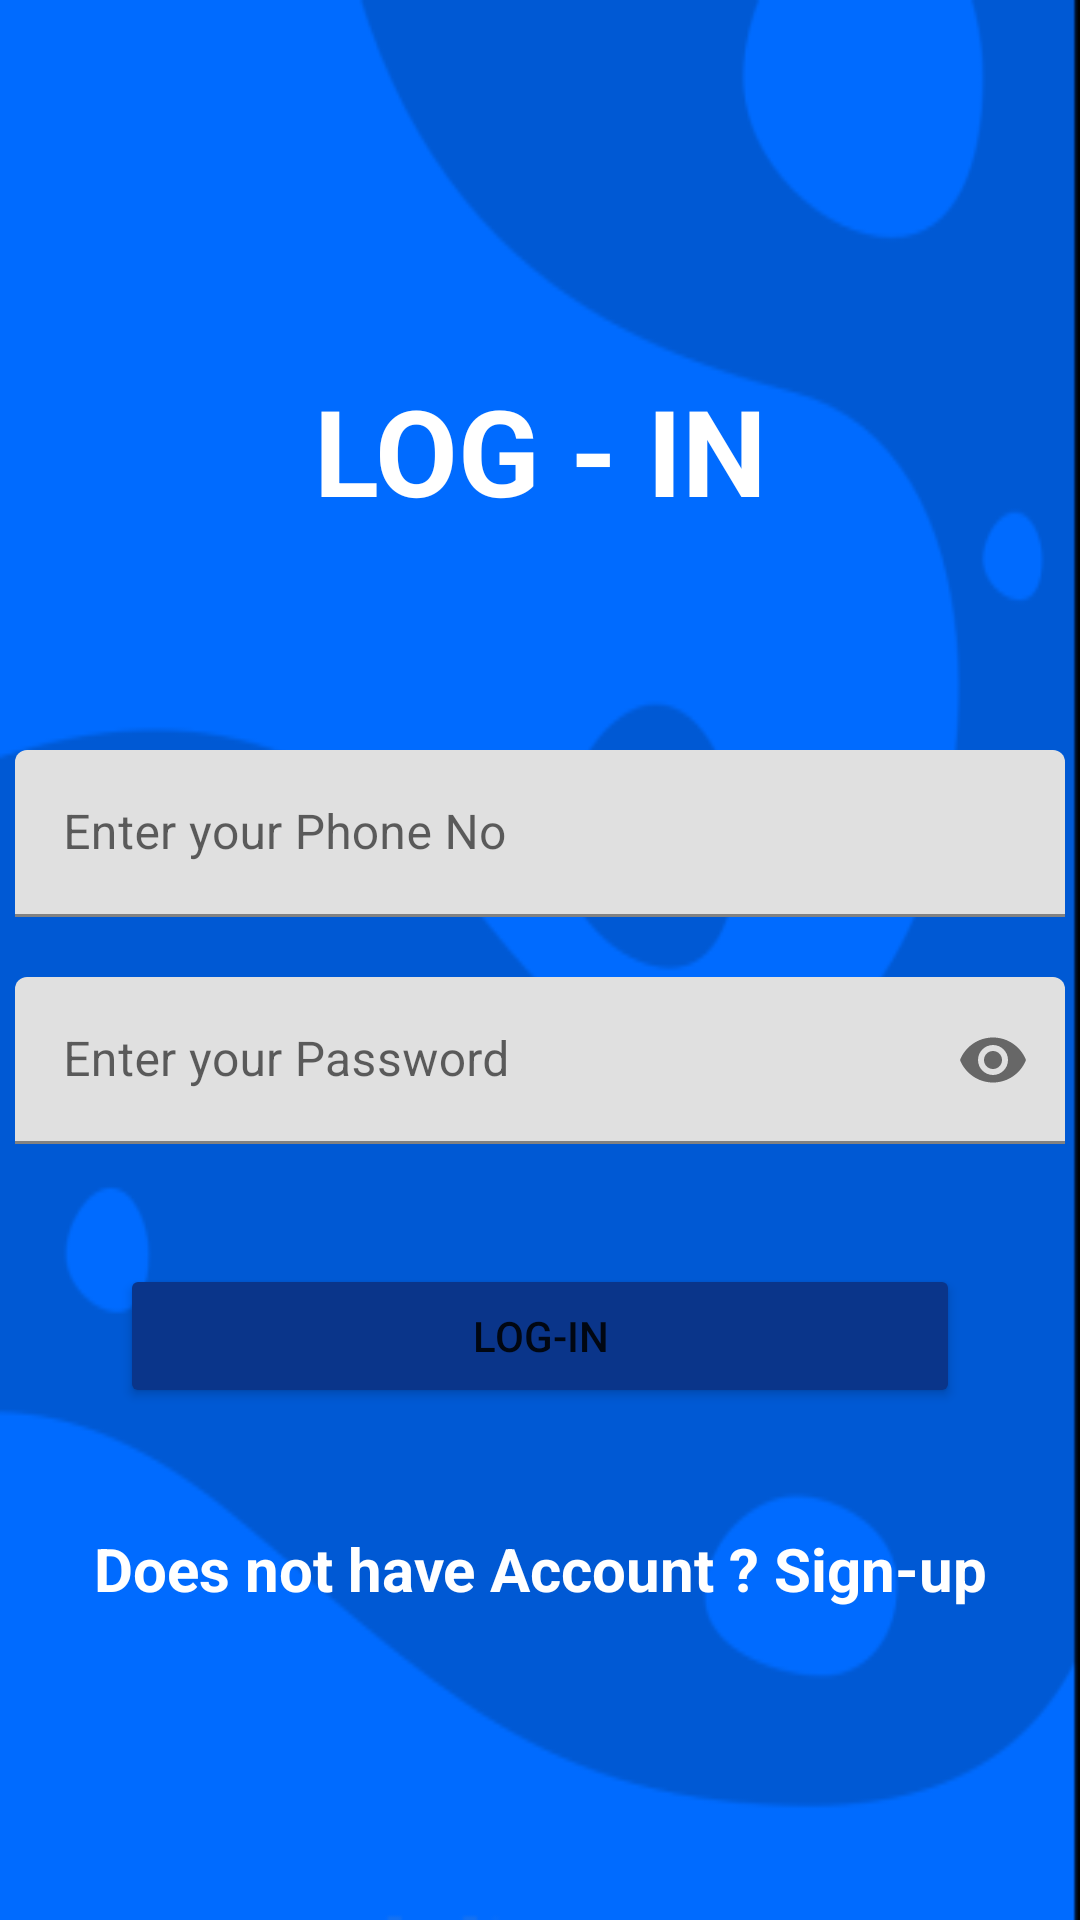

This screen was rendered from an Android layout file. Write that file and the resources it references.
<!-- AndroidManifest.xml: application theme Theme.InfobyteAssignment -->
<!-- res/layout/activity_login.xml -->
<?xml version="1.0" encoding="utf-8"?>
<LinearLayout xmlns:android="http://schemas.android.com/apk/res/android"
    xmlns:app="http://schemas.android.com/apk/res-auto"
    xmlns:tools="http://schemas.android.com/tools"
    android:layout_width="match_parent"
    android:layout_height="match_parent"
    android:orientation="vertical"
    android:background="@drawable/home_page"
    tools:context=".Login">

    <TextView
        android:id="@+id/textView2"
        android:layout_width="match_parent"
        android:layout_height="100dp"
        android:layout_marginTop="100dp"
        android:text="LOG - IN"
        android:gravity="center"
        android:textStyle="bold"
        android:textSize="40dp"
        android:textColor="@color/white"/>

    <com.google.android.material.textfield.TextInputLayout
        android:layout_width="350dp"
        android:layout_height="wrap_content"
        android:layout_gravity="center"
        android:layout_marginTop="50dp"
        app:startIconDrawable="@drawable/baseline_lock_24"
        >

        <com.google.android.material.textfield.TextInputEditText
            android:layout_width="match_parent"
            android:layout_height="wrap_content"
            android:layout_gravity="center"
            android:inputType="text"
            android:hint="Enter your Phone No "
            android:id="@+id/etId"/>
    </com.google.android.material.textfield.TextInputLayout>

    <com.google.android.material.textfield.TextInputLayout
        android:layout_width="350dp"
        android:layout_height="wrap_content"
        android:layout_gravity="center"
        android:layout_marginTop="20dp"
        app:endIconMode="password_toggle"
        app:startIconDrawable="@drawable/baseline_lock_24"
        >

        <com.google.android.material.textfield.TextInputEditText
            android:layout_width="match_parent"
            android:layout_height="wrap_content"
            android:layout_gravity="center"
            android:inputType="textPassword"
            android:hint="Enter your Password "
            android:id="@+id/etPassword"/>
    </com.google.android.material.textfield.TextInputLayout>

    <Button
        android:id="@+id/loginBtn"
        android:layout_width="match_parent"
        android:layout_height="wrap_content"
        android:layout_margin="40dp"
        android:text="LOG-IN"
        android:backgroundTint="#0A358A"/>

    <TextView
        android:id="@+id/tv"
        android:layout_width="match_parent"
        android:layout_height="wrap_content"
        android:gravity="center"
        android:textColor="@color/white"
        android:textStyle="bold"
        android:textSize="20dp"
        android:text="Does not have Account ? Sign-up" />

</LinearLayout>
<!-- resources referenced by this layout -->
<resources>
  <!-- drawable home_page: png bitmap (drawable, 12751 bytes) -->
  <style name="Theme.InfobyteAssignment" parent="Theme.MaterialComponents.DayNight.DarkActionBar">
          
          <item name="colorPrimary">@color/purple_500</item>
          <item name="colorPrimaryVariant">@color/purple_700</item>
          <item name="colorOnPrimary">@color/white</item>
          
          <item name="colorSecondary">@color/teal_200</item>
          <item name="colorSecondaryVariant">@color/teal_700</item>
          <item name="colorOnSecondary">@color/black</item>
          
          <item name="android:statusBarColor">?attr/colorPrimaryVariant</item>
          
      </style>
  <!-- not gathered from this repository: default colours our renderer supplied (Android Studio template values) -->
  <color name="purple_500">#FF6200EE</color>
  <color name="purple_700">#FF3700B3</color>
  <color name="teal_200">#FF03DAC5</color>
  <color name="teal_700">#FF018786</color>
  <color name="black">#FF000000</color>
  <color name="white">#FFFFFFFF</color>
</resources>
